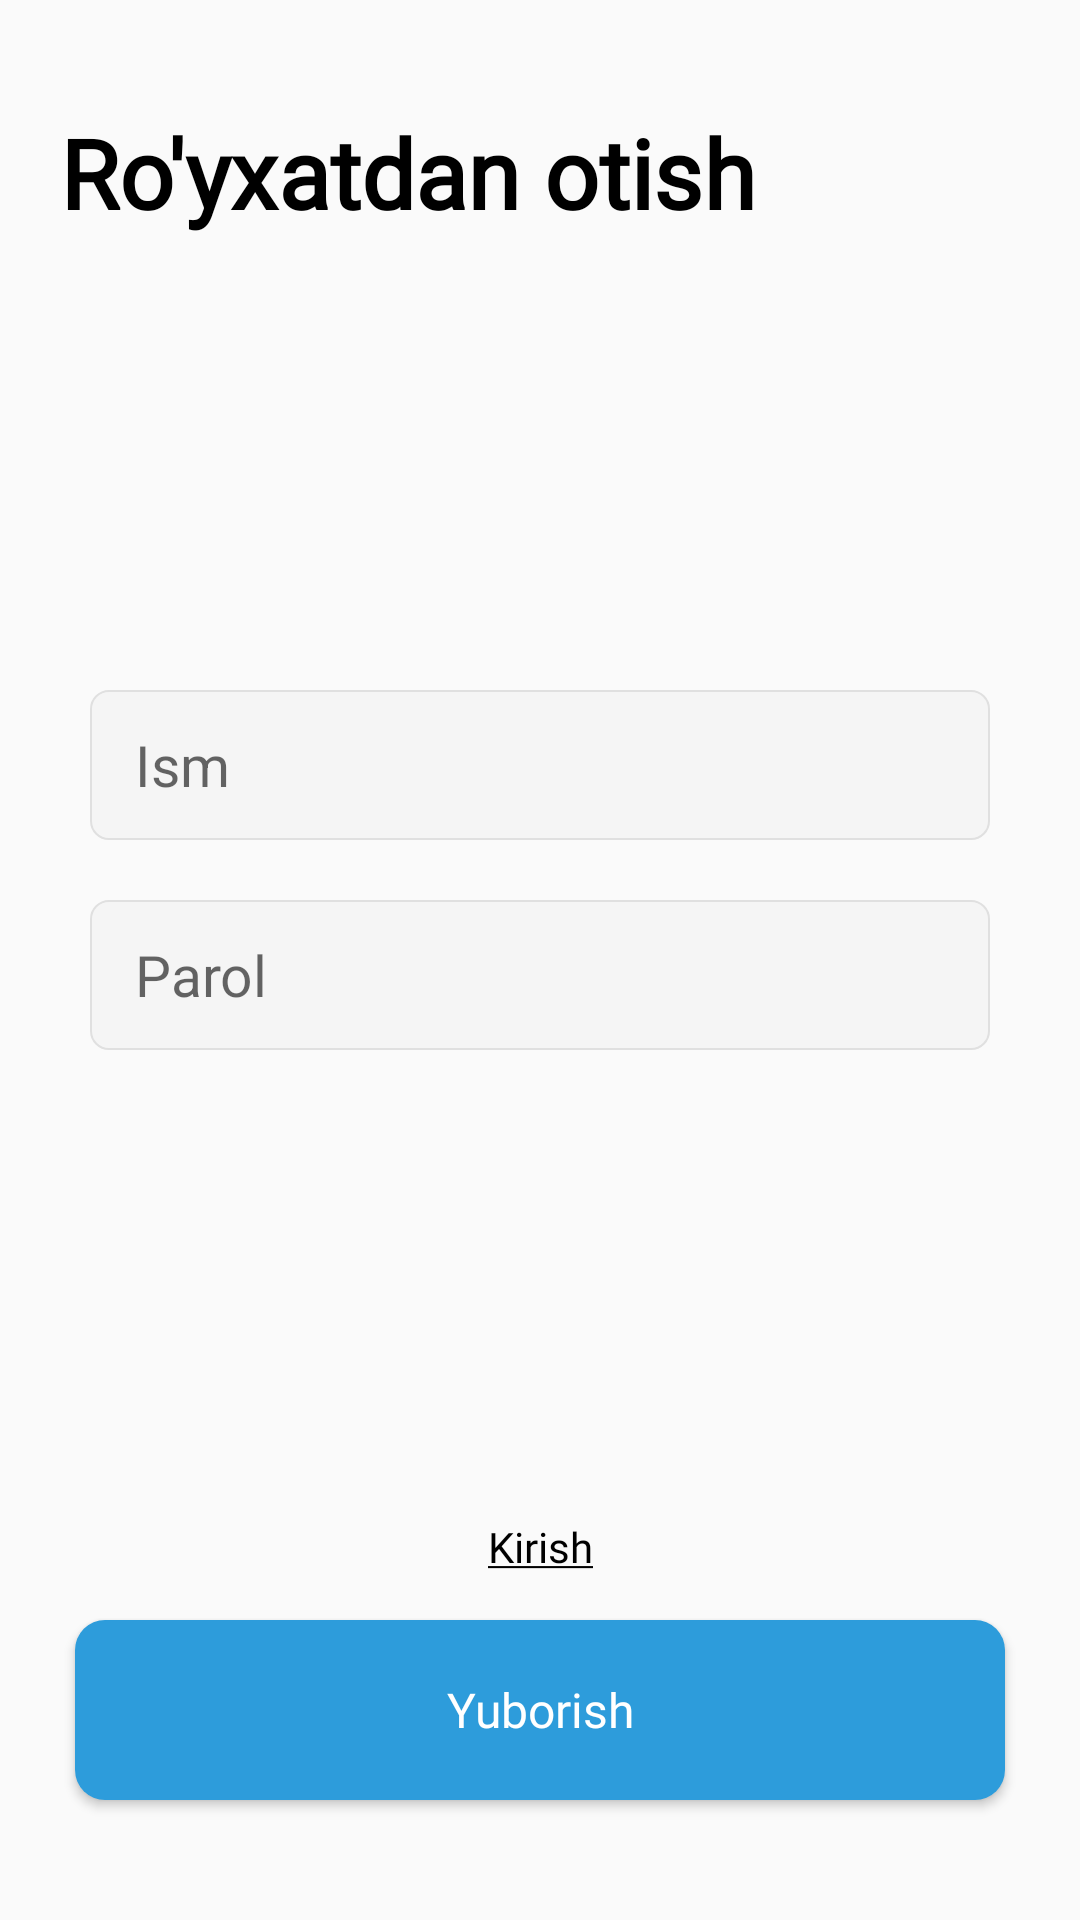

Write the Android layout XML for this screen, with the resource values it uses.
<!-- AndroidManifest.xml: application theme Theme.SeyG -->
<!-- res/layout/screen_register.xml -->
<?xml version="1.0" encoding="utf-8"?>
<androidx.constraintlayout.widget.ConstraintLayout xmlns:android="http://schemas.android.com/apk/res/android"
    xmlns:app="http://schemas.android.com/apk/res-auto"
    xmlns:tools="http://schemas.android.com/tools"
    android:layout_width="match_parent"
    android:layout_height="match_parent"
    tools:context=".ui.auth.register.RegisterScreen">

    <TextView
        android:id="@+id/textView"
        android:layout_width="match_parent"
        android:layout_height="wrap_content"
        android:layout_marginStart="20dp"
        android:layout_marginTop="36dp"
        android:layout_marginEnd="20dp"
        android:fontFamily="@font/poppins"
        android:text="Ro'yxatdan otish"
        android:textColor="@color/black"
        android:textSize="32sp"
        android:textStyle="bold"
        app:layout_constraintEnd_toEndOf="parent"
        app:layout_constraintHorizontal_bias="0.0"
        app:layout_constraintStart_toStartOf="parent"
        app:layout_constraintTop_toTopOf="parent" />

    <EditText
        android:id="@+id/userEdit"
        android:layout_width="match_parent"
        android:layout_height="50dp"
        android:layout_marginHorizontal="30dp"
        android:background="@drawable/btn_gray_bg"
        android:hint="Ism"
        android:inputType="text"
        android:paddingStart="15dp"
        android:textAllCaps="false"
        android:textColor="@color/black"
        android:textSize="19sp"
        app:layout_constraintBottom_toBottomOf="parent"
        app:layout_constraintEnd_toEndOf="parent"
        app:layout_constraintStart_toStartOf="parent"
        app:layout_constraintTop_toTopOf="parent"
        app:layout_constraintVertical_bias="0.39" />


    <EditText
        android:id="@+id/password"
        android:layout_width="match_parent"
        android:layout_height="50dp"
        android:layout_marginHorizontal="30dp"
        android:layout_marginTop="20dp"
        android:background="@drawable/btn_gray_bg"
        android:hint="Parol"
        android:inputType="text"
        android:paddingStart="15dp"
        android:textAllCaps="false"
        android:textColor="@color/black"
        android:textSize="19sp"
        app:layout_constraintEnd_toEndOf="parent"
        app:layout_constraintStart_toStartOf="parent"
        app:layout_constraintTop_toBottomOf="@+id/userEdit"
        app:layout_constraintVertical_bias="0.39" />


    <androidx.appcompat.widget.AppCompatButton
        android:id="@+id/nextBtn"
        android:layout_width="match_parent"
        android:layout_height="60dp"
        android:layout_marginStart="25dp"
        android:layout_marginEnd="25dp"
        android:layout_marginBottom="40dp"
        android:background="@drawable/bg_consitue"
        android:fontFamily="@font/poppins"
        android:gravity="center"
        android:text="Yuborish"
        android:textAllCaps="false"
        android:textColor="@color/white"
        android:textSize="16sp"
        app:layout_constraintBottom_toBottomOf="parent"
        app:layout_constraintEnd_toEndOf="parent"
        app:layout_constraintStart_toStartOf="parent" />

    <TextView
        android:id="@+id/login"
        android:layout_width="wrap_content"
        android:layout_height="wrap_content"
        android:layout_marginBottom="15dp"
        android:focusable="true"
        android:fontFamily="@font/poppins"
        android:text="@string/kirish"
        android:textColor="@color/black"
        android:textStyle="normal"
        app:layout_constraintBottom_toTopOf="@+id/nextBtn"
        app:layout_constraintEnd_toEndOf="parent"
        app:layout_constraintStart_toStartOf="parent" />


    <ProgressBar
        android:id="@+id/progress"
        android:layout_width="wrap_content"
        android:layout_height="wrap_content"
        android:visibility="gone"
        app:layout_constraintBottom_toBottomOf="parent"
        app:layout_constraintEnd_toEndOf="parent"
        app:layout_constraintStart_toStartOf="parent"
        app:layout_constraintTop_toTopOf="parent" />


</androidx.constraintlayout.widget.ConstraintLayout>
<!-- resources referenced by this layout -->
<resources>
  <color name="black">#FF000000</color>
  <color name="white">#FFFFFFFF</color>
  <!-- drawable bg_consitue (drawable) -->
  <?xml version="1.0" encoding="utf-8"?>
  <shape android:shape="rectangle" xmlns:android="http://schemas.android.com/apk/res/android">
  
  
      <solid android:color="@color/blue" />
  
      <corners android:radius="10dp"/>
  
  
  </shape>
  <!-- drawable btn_gray_bg (drawable) -->
  <?xml version="1.0" encoding="utf-8"?>
  <shape xmlns:android="http://schemas.android.com/apk/res/android"
      android:shape="rectangle">
      <corners android:radius="6dp" />
      <solid android:color="#F5F5F5" />
  
      <stroke android:color="#E0E0E0"
          android:width="0.5dp"/>
  </shape>
  <string name="kirish"><u>Kirish</u></string>
  <style name="Theme.SeyG" parent="Theme.AppCompat.Light.NoActionBar">
          
          <item name="colorPrimary">@color/purple_500</item>
          <item name="colorPrimaryVariant">@color/purple_700</item>
          <item name="colorOnPrimary">@color/white</item>
          
          <item name="colorSecondary">@color/teal_200</item>
          <item name="colorSecondaryVariant">@color/teal_700</item>
          <item name="colorOnSecondary">@color/black</item>
          
          <item name="android:statusBarColor">?attr/colorPrimaryVariant</item>
          
      </style>
  <color name="blue">#2D9CDB</color>
  <color name="purple_500">#2D9CDB</color>
  <color name="purple_700">#2D9CDB</color>
  <color name="teal_200">#2D9CDB</color>
  <color name="teal_700">#2D9CDB</color>
</resources>
